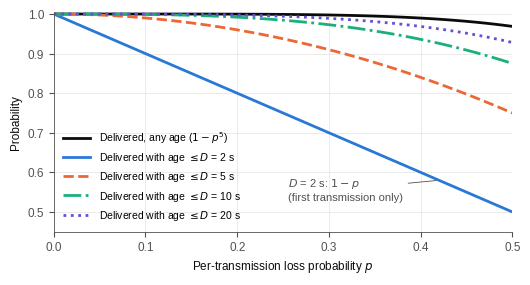

Write Python code to recreate this figure.
#!/usr/bin/env python3
"""Delivery versus timeliness of a confirmable CoAP update (RFC 7252 defaults).

Closed-form model used in Section 7.2 of the manuscript, checked by Monte Carlo.

Model
-----
* A confirmable (CON) message is sent at t = 0 (generation time g_k = 0).
* With the default transmission parameters of RFC 7252 (Sec. 4.8):
  ACK_TIMEOUT = 2 s, ACK_RANDOM_FACTOR = 1.5, MAX_RETRANSMIT = 4,
  the initial timeout T0 is drawn uniformly in [2, 3] s and doubles after each
  retransmission (Sec. 4.2). Transmission i (i = 0..4) therefore leaves at
  s_i = (2**i - 1) * T0.
* Each transmission is lost independently with probability p. A lost ACK only
  triggers a duplicate, so the twin receives the reading at the first successful
  transmission K, with P(K = i) = p**i (1 - p).
* d is the one-way network delay (constant).

Then
    P(delivered)       = 1 - p**5
    P(age <= D)        = sum_i p**i (1 - p) * P((2**i - 1) T0 + d <= D)
with P((2**i - 1) T0 <= x) = clip((x / (2**i - 1) - 2) / 1, 0, 1) for i >= 1.

Outputs: coap_timeliness.csv, figures/Figure_coap_timeliness.pdf and a short
summary printed on stdout. Run:  python3 coap_timeliness.py
"""
import csv
import os

import numpy as np

ACK_TIMEOUT, ACK_RANDOM_FACTOR, MAX_RETRANSMIT = 2.0, 1.5, 4
T0_MIN, T0_MAX = ACK_TIMEOUT, ACK_TIMEOUT * ACK_RANDOM_FACTOR
N_TX = MAX_RETRANSMIT + 1
D_ONEWAY = 0.05  # s, one-way network delay


def p_send_by(i, x):
    """P((2**i - 1) * T0 <= x) for T0 ~ U[T0_MIN, T0_MAX]."""
    if i == 0:
        return 1.0 if x >= 0 else 0.0
    t = x / (2 ** i - 1)
    return float(np.clip((t - T0_MIN) / (T0_MAX - T0_MIN), 0.0, 1.0))


def p_delivered(p):
    return 1.0 - p ** N_TX


def p_timely(p, D, d=D_ONEWAY):
    return sum(p ** i * (1 - p) * p_send_by(i, D - d) for i in range(N_TX))


def monte_carlo(p, D, n=400_000, d=D_ONEWAY, seed=1):
    rng = np.random.default_rng(seed)
    t0 = rng.uniform(T0_MIN, T0_MAX, n)
    lost = rng.random((n, N_TX)) < p
    first_ok = np.argmax(~lost, axis=1)
    delivered = (~lost).any(axis=1)
    age = (2.0 ** first_ok - 1.0) * t0 + d
    return delivered.mean(), (delivered & (age <= D)).mean()


def main(outdir="."):
    ps = np.round(np.arange(0.0, 0.501, 0.01), 3)
    Ds = [2.0, 5.0, 10.0, 20.0]
    rows = []
    for p in ps:
        row = {"p": p, "delivered": p_delivered(p)}
        for D in Ds:
            row[f"timely_D{int(D)}"] = p_timely(p, D)
        rows.append(row)
    with open(os.path.join(outdir, "coap_timeliness.csv"), "w", newline="") as f:
        w = csv.DictWriter(f, fieldnames=list(rows[0].keys()))
        w.writeheader()
        w.writerows(rows)

    # Monte Carlo check of the closed form
    worst = 0.0
    for p in (0.05, 0.1, 0.2, 0.3, 0.4, 0.5):
        for D in Ds:
            mc_del, mc_tim = monte_carlo(p, D)
            worst = max(worst, abs(mc_del - p_delivered(p)), abs(mc_tim - p_timely(p, D)))
    print(f"max |closed form - Monte Carlo| = {worst:.4f} (400k samples per point)")
    for p in (0.1, 0.2, 0.3):
        print(f"p={p:.1f}: delivered={p_delivered(p):.4f}  "
              + "  ".join(f"timely(D={int(D)}s)={p_timely(p, D):.3f}" for D in Ds))

    # ---- figure -------------------------------------------------------------
    import matplotlib
    matplotlib.use("Agg")
    import matplotlib.pyplot as plt
    plt.rcParams.update({
        "font.family": "sans-serif", "font.sans-serif": ["Liberation Sans", "DejaVu Sans"],
        "font.size": 8.5, "axes.linewidth": 0.6, "axes.edgecolor": "#52514e",
        "xtick.color": "#52514e", "ytick.color": "#52514e", "axes.labelcolor": "#0b0b0b",
        "pdf.fonttype": 42,
    })
    fig, ax = plt.subplots(figsize=(5.2, 2.75))
    ink, muted = "#0b0b0b", "#52514e"
    ax.plot(ps, [r["delivered"] for r in rows], color=ink, lw=2.0,
            label="Delivered, any age ($1-p^5$)")
    styles = {2: ("#2a78d6", "-"), 5: ("#eb6834", "--"), 10: ("#1baf7a", "-."), 20: ("#6250d6", ":")}
    for D in Ds:
        col, ls = styles[int(D)]
        ax.plot(ps, [r[f"timely_D{int(D)}"] for r in rows], color=col, lw=2.0, ls=ls,
                label=f"Delivered with age $\\leq D$ = {int(D)} s")
    ax.set_xlim(0, 0.5)
    ax.set_ylim(0.45, 1.005)
    ax.set_xlabel("Per-transmission loss probability $p$")
    ax.set_ylabel("Probability")
    ax.grid(True, color="#e4e3df", lw=0.5)
    ax.set_axisbelow(True)
    for s in ("top", "right"):
        ax.spines[s].set_visible(False)
    # direct label on two curves (selective), plus legend for all
    ax.annotate("$D$ = 2 s: $1-p$\n(first transmission only)", xy=(0.42, p_timely(0.42, 2.0)), xytext=(0.255, 0.53),
                fontsize=8, color=muted, arrowprops=dict(arrowstyle="-", color=muted, lw=0.6))
    ax.legend(loc="lower left", fontsize=7.5, frameon=False, handlelength=2.6)
    fig.tight_layout(pad=0.4)
    os.makedirs(os.path.join(outdir, "figures"), exist_ok=True)
    out = os.path.join(outdir, "figures", "Figure_coap_timeliness.pdf")
    fig.savefig(out)
    fig.savefig(out.replace(".pdf", ".png"), dpi=200)
    print("wrote", out)


if __name__ == "__main__":
    import sys
    main(sys.argv[1] if len(sys.argv) > 1 else ".")
